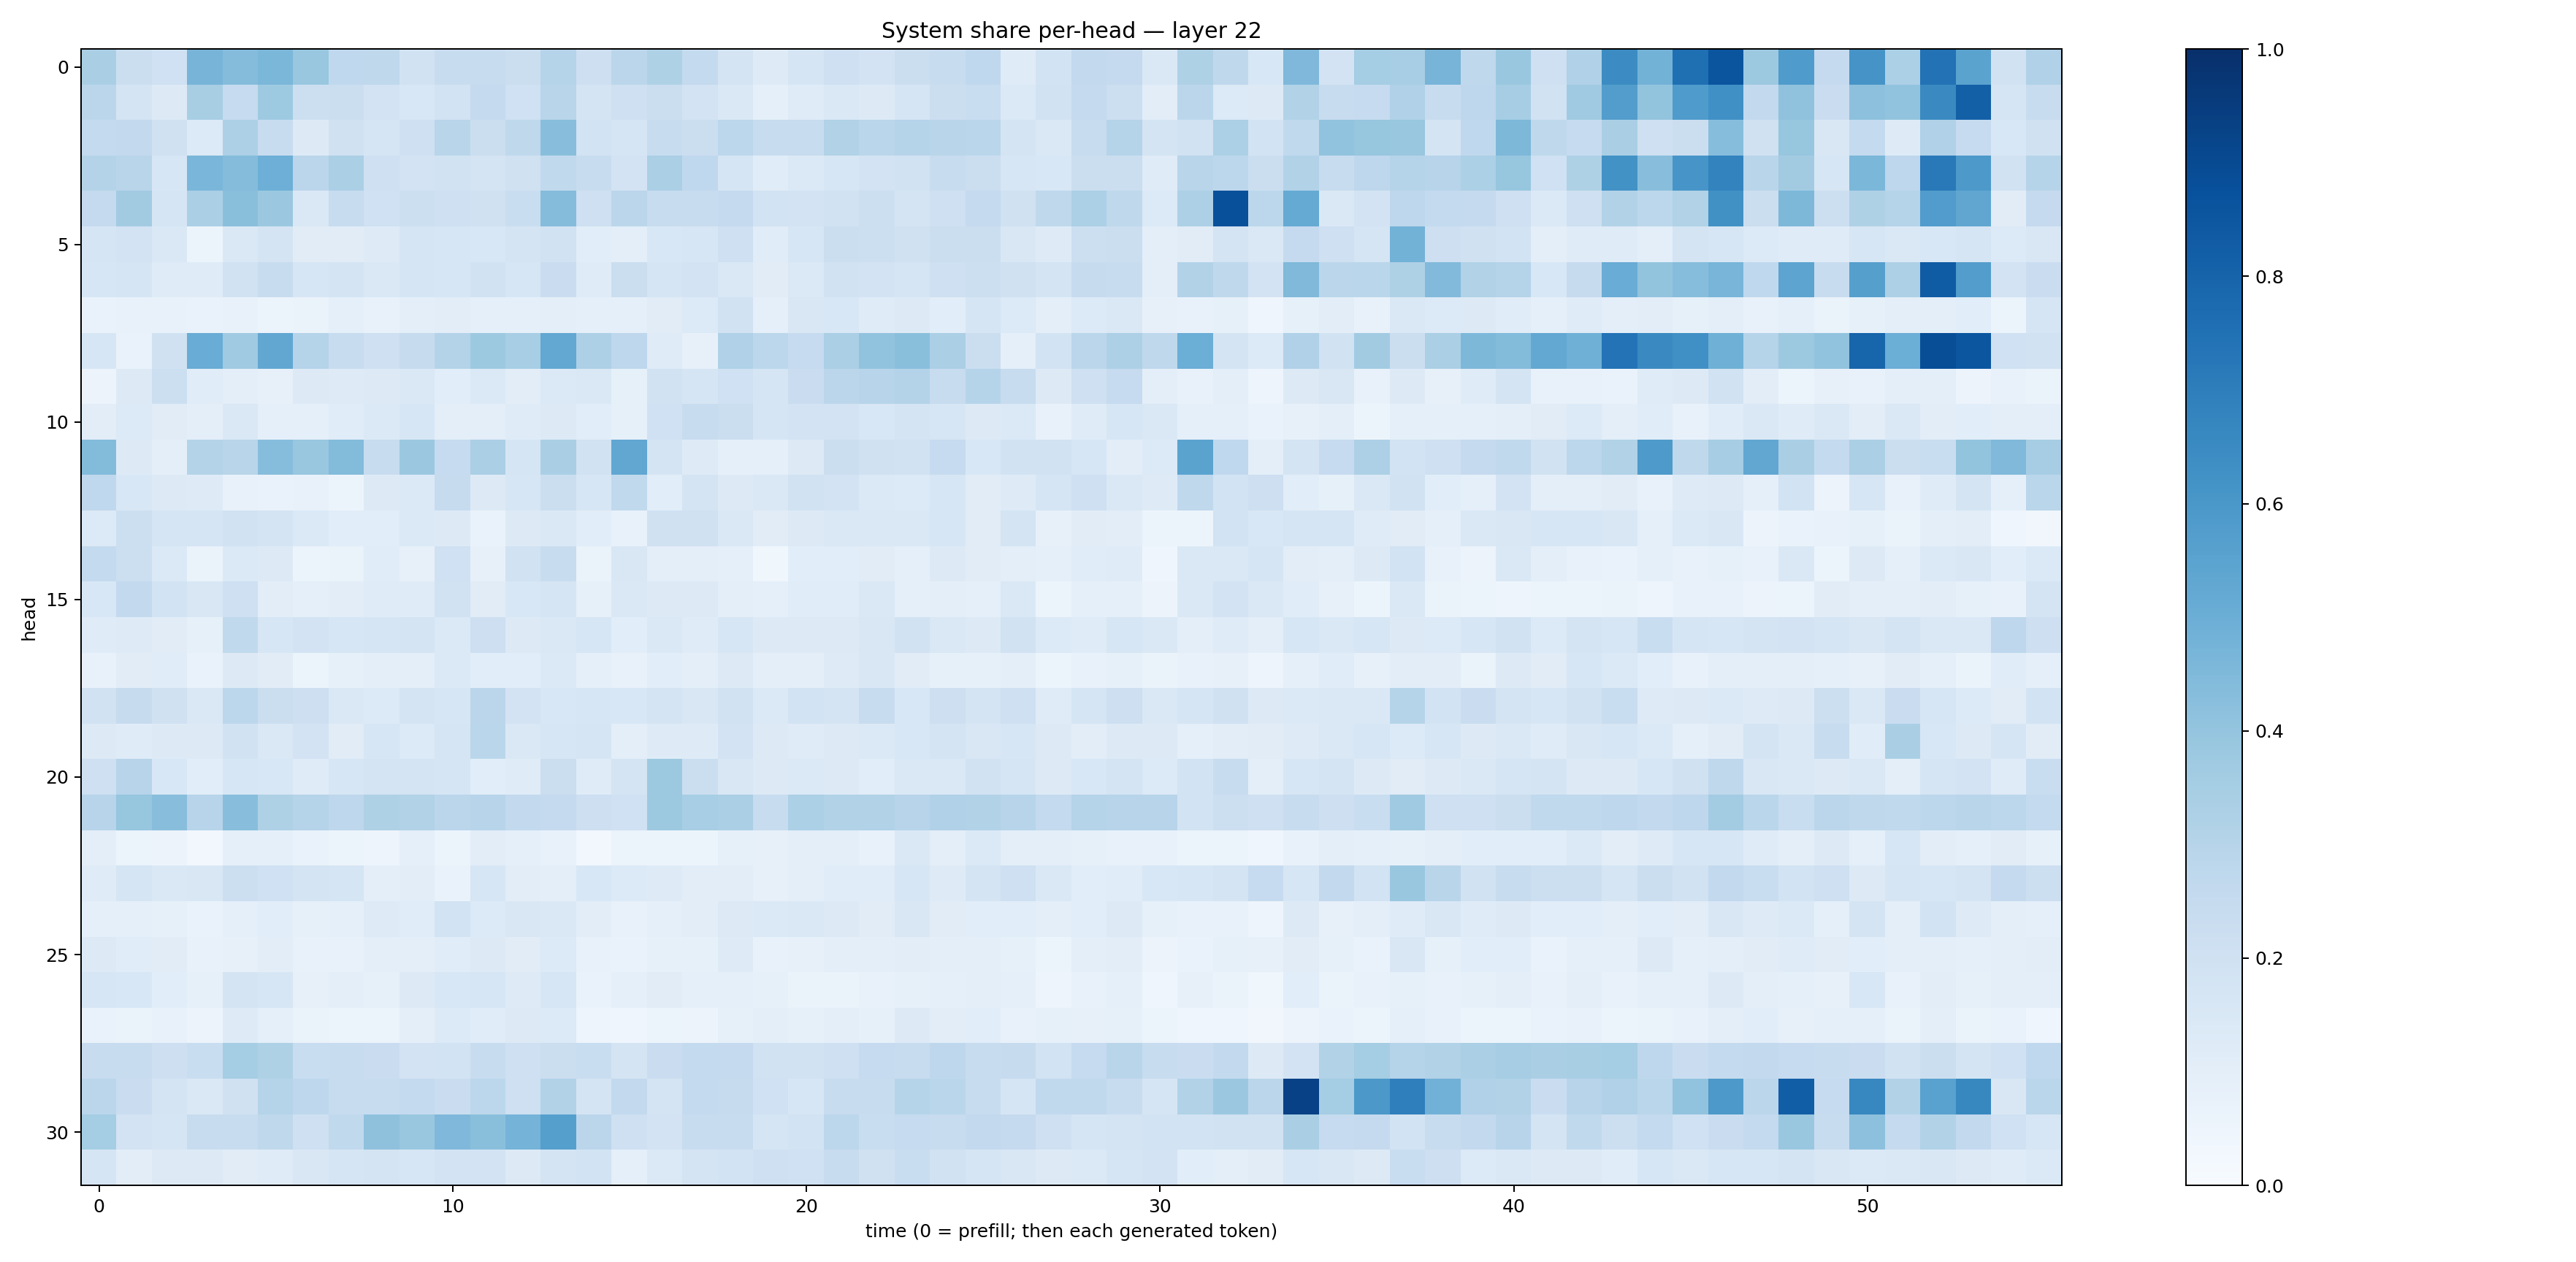

Data behind this chart, as committed beside it:
0.3366739, 0.22597261, 0.20067234, 0.4705328, 0.4356437, 0.45930007, 0.3882868, 0.2691087, 0.27152544, 0.19048029, 0.23594561, 0.24102306, 0.2199184, 0.30087167, 0.21294779, 0.28225666, 0.32124138, 0.25514287, 0.17453498, 0.12494864, 0.16842264, 0.20880045, 0.18282235, 0.22015308
0.2818, 0.1759, 0.1258, 0.3435, 0.2497, 0.3716, 0.2158, 0.2199, 0.1806, 0.1549, 0.185, 0.2517, 0.2011, 0.2915, 0.175, 0.2035, 0.2194, 0.1821, 0.1471, 0.09321, 0.1189, 0.1452, 0.1265, 0.1707
0.255, 0.2588, 0.1982, 0.133, 0.3248, 0.2389, 0.1312, 0.1965, 0.171, 0.2108, 0.29, 0.2264, 0.271, 0.4292, 0.1846, 0.1711, 0.2418, 0.2258, 0.2808, 0.2394, 0.2347, 0.3144, 0.2884, 0.3045
0.3064, 0.2915, 0.162, 0.4626, 0.4353, 0.4943, 0.2834, 0.333, 0.2051, 0.1798, 0.1912, 0.1753, 0.1992, 0.2642, 0.2419, 0.1813, 0.3336, 0.2675, 0.1664, 0.115, 0.1404, 0.1626, 0.1808, 0.1928
0.2524, 0.3595, 0.1641, 0.3352, 0.4249, 0.3822, 0.1446, 0.2355, 0.2027, 0.2159, 0.2048, 0.1987, 0.2309, 0.4366, 0.2058, 0.2825, 0.2345, 0.236, 0.2531, 0.1837, 0.182, 0.1883, 0.2156, 0.1772
0.1662, 0.1829, 0.1412, 0.05251, 0.1475, 0.1733, 0.1131, 0.1116, 0.1228, 0.1661, 0.1614, 0.1541, 0.1782, 0.195, 0.1088, 0.09827, 0.1544, 0.1563, 0.2108, 0.1148, 0.1593, 0.2239, 0.2165, 0.1964
0.1582, 0.1666, 0.1182, 0.1175, 0.189, 0.2372, 0.157, 0.1729, 0.1431, 0.169, 0.1623, 0.1948, 0.1625, 0.2278, 0.121, 0.226, 0.1674, 0.182, 0.1425, 0.1115, 0.1378, 0.1945, 0.1803, 0.1663
0.0701, 0.07576, 0.07109, 0.06692, 0.07201, 0.06138, 0.06637, 0.09084, 0.07619, 0.09908, 0.105, 0.09276, 0.09098, 0.09741, 0.08945, 0.0875, 0.1109, 0.1356, 0.1935, 0.08648, 0.1518, 0.1525, 0.1184, 0.1309
0.1639, 0.06907, 0.199, 0.5077, 0.3696, 0.5311, 0.3015, 0.2387, 0.2093, 0.2446, 0.3074, 0.3751, 0.3448, 0.5247, 0.3254, 0.2748, 0.1193, 0.08188, 0.3167, 0.2806, 0.2498, 0.3352, 0.4049, 0.4224
0.05513, 0.1323, 0.2165, 0.1155, 0.1014, 0.07876, 0.1308, 0.1228, 0.1265, 0.1439, 0.1083, 0.139, 0.1038, 0.1402, 0.1474, 0.08373, 0.1949, 0.1644, 0.1999, 0.1681, 0.2289, 0.2842, 0.2947, 0.308
0.1017, 0.1334, 0.1114, 0.09391, 0.1479, 0.08925, 0.08738, 0.1143, 0.1403, 0.1629, 0.1001, 0.09392, 0.1183, 0.1311, 0.1069, 0.08556, 0.2001, 0.2361, 0.2233, 0.1658, 0.182, 0.181, 0.154, 0.1739
0.4399, 0.1281, 0.09614, 0.3077, 0.2927, 0.4336, 0.3876, 0.4408, 0.2372, 0.3814, 0.2489, 0.3323, 0.1654, 0.3379, 0.192, 0.5279, 0.1736, 0.1241, 0.08782, 0.08737, 0.1294, 0.2262, 0.1956, 0.1893
0.2684, 0.1529, 0.1268, 0.1222, 0.07308, 0.06951, 0.07395, 0.05143, 0.1317, 0.1383, 0.244, 0.1262, 0.1581, 0.2195, 0.1612, 0.2632, 0.1083, 0.1787, 0.1274, 0.1446, 0.1943, 0.1815, 0.1406, 0.1334
0.1342, 0.2161, 0.1702, 0.1712, 0.1901, 0.1775, 0.1371, 0.109, 0.1077, 0.1379, 0.1302, 0.06758, 0.1274, 0.1459, 0.1083, 0.07156, 0.1972, 0.1974, 0.1446, 0.1118, 0.1317, 0.1474, 0.1478, 0.148
0.2566, 0.2187, 0.1386, 0.06305, 0.1395, 0.1326, 0.06085, 0.06344, 0.1144, 0.07835, 0.1999, 0.08079, 0.1901, 0.2379, 0.06511, 0.1485, 0.09699, 0.09604, 0.08907, 0.03744, 0.1087, 0.107, 0.1117, 0.09248
0.1552, 0.2587, 0.1838, 0.1502, 0.2084, 0.1022, 0.09353, 0.1028, 0.1192, 0.1195, 0.1935, 0.1095, 0.1531, 0.1687, 0.08412, 0.1443, 0.1323, 0.1289, 0.09581, 0.09141, 0.1158, 0.1145, 0.1419, 0.09197
0.1207, 0.1231, 0.1108, 0.08472, 0.2623, 0.1591, 0.1831, 0.1626, 0.1641, 0.1775, 0.1371, 0.2136, 0.1298, 0.1431, 0.1629, 0.1086, 0.144, 0.12, 0.1574, 0.1268, 0.1321, 0.1294, 0.149, 0.1884
0.07456, 0.1115, 0.1162, 0.07018, 0.1288, 0.1094, 0.0624, 0.0846, 0.0993, 0.09597, 0.1368, 0.1067, 0.1077, 0.1392, 0.09302, 0.07246, 0.1058, 0.09793, 0.1314, 0.09647, 0.0977, 0.1226, 0.149, 0.1119
0.1947, 0.2442, 0.1958, 0.1442, 0.279, 0.2218, 0.2145, 0.1434, 0.1352, 0.1777, 0.1606, 0.2835, 0.1814, 0.154, 0.1627, 0.1525, 0.1719, 0.1514, 0.1946, 0.1397, 0.1863, 0.175, 0.2369, 0.1541
0.1282, 0.1177, 0.1302, 0.1275, 0.188, 0.1429, 0.1834, 0.1124, 0.1569, 0.133, 0.1645, 0.2862, 0.1455, 0.1596, 0.1684, 0.1012, 0.1234, 0.1234, 0.182, 0.1263, 0.1175, 0.1312, 0.1377, 0.1561
0.2101, 0.2957, 0.156, 0.1077, 0.1616, 0.1553, 0.1176, 0.1618, 0.1776, 0.1755, 0.1711, 0.109, 0.119, 0.2264, 0.1189, 0.1723, 0.3763, 0.2193, 0.1488, 0.1295, 0.1387, 0.1278, 0.1091, 0.1407
0.2956, 0.3919, 0.4296, 0.2957, 0.4258, 0.3239, 0.3031, 0.2753, 0.3216, 0.3153, 0.2849, 0.2968, 0.2598, 0.2522, 0.2127, 0.2027, 0.3767, 0.3472, 0.3324, 0.2373, 0.3285, 0.3138, 0.3134, 0.2959
0.09573, 0.05888, 0.05484, 0.02612, 0.09244, 0.08677, 0.06734, 0.05318, 0.04694, 0.08806, 0.05262, 0.1025, 0.09278, 0.07357, 0.03111, 0.06198, 0.05176, 0.05368, 0.08574, 0.07838, 0.09905, 0.0983, 0.07472, 0.147
0.119, 0.1712, 0.1461, 0.1507, 0.2179, 0.2002, 0.1784, 0.17, 0.09707, 0.1017, 0.06883, 0.1618, 0.1042, 0.09885, 0.1551, 0.1358, 0.1233, 0.1046, 0.1045, 0.079, 0.09691, 0.1158, 0.116, 0.163
0.09312, 0.08733, 0.08393, 0.06928, 0.09205, 0.1059, 0.08326, 0.09212, 0.1219, 0.115, 0.1842, 0.1336, 0.1518, 0.1456, 0.1042, 0.07075, 0.08662, 0.1048, 0.1313, 0.1396, 0.144, 0.1276, 0.11, 0.1511
0.1279, 0.1133, 0.1125, 0.07091, 0.07875, 0.1036, 0.07129, 0.07517, 0.1015, 0.09958, 0.1163, 0.1252, 0.1103, 0.1354, 0.07689, 0.06719, 0.08301, 0.08275, 0.1245, 0.07648, 0.08133, 0.1009, 0.0966, 0.1041
0.1581, 0.153, 0.1077, 0.08377, 0.1746, 0.1606, 0.08026, 0.09713, 0.08498, 0.1275, 0.1532, 0.1564, 0.125, 0.1618, 0.06933, 0.0909, 0.1096, 0.09121, 0.08963, 0.08319, 0.0648, 0.06413, 0.07121, 0.08561
0.06925, 0.06271, 0.07388, 0.05668, 0.1235, 0.09367, 0.06296, 0.06191, 0.06075, 0.09463, 0.1335, 0.1141, 0.1287, 0.1365, 0.04908, 0.04634, 0.05202, 0.05806, 0.08563, 0.09905, 0.08333, 0.0968, 0.08441, 0.1274
0.2353, 0.2411, 0.2134, 0.2325, 0.355, 0.3231, 0.2314, 0.2366, 0.2303, 0.1814, 0.1859, 0.2394, 0.2068, 0.2228, 0.2325, 0.1797, 0.2275, 0.2568, 0.2534, 0.1943, 0.1926, 0.2078, 0.2471, 0.2383
0.2813, 0.2283, 0.174, 0.1429, 0.1982, 0.301, 0.2767, 0.2351, 0.2397, 0.2561, 0.2276, 0.2775, 0.2044, 0.3093, 0.1748, 0.2595, 0.1749, 0.256, 0.244, 0.1994, 0.1583, 0.2362, 0.2357, 0.2989
0.3526, 0.1818, 0.1712, 0.2384, 0.241, 0.2717, 0.2074, 0.2617, 0.4125, 0.3871, 0.4514, 0.4236, 0.474, 0.563, 0.2836, 0.2042, 0.181, 0.2391, 0.2386, 0.1687, 0.1849, 0.279, 0.234, 0.2477
0.1697, 0.1038, 0.13, 0.1289, 0.1122, 0.118, 0.1489, 0.1658, 0.1751, 0.1633, 0.1828, 0.1804, 0.1295, 0.1776, 0.1856, 0.09297, 0.1368, 0.1752, 0.1867, 0.2099, 0.2011, 0.2377, 0.1976, 0.2307
